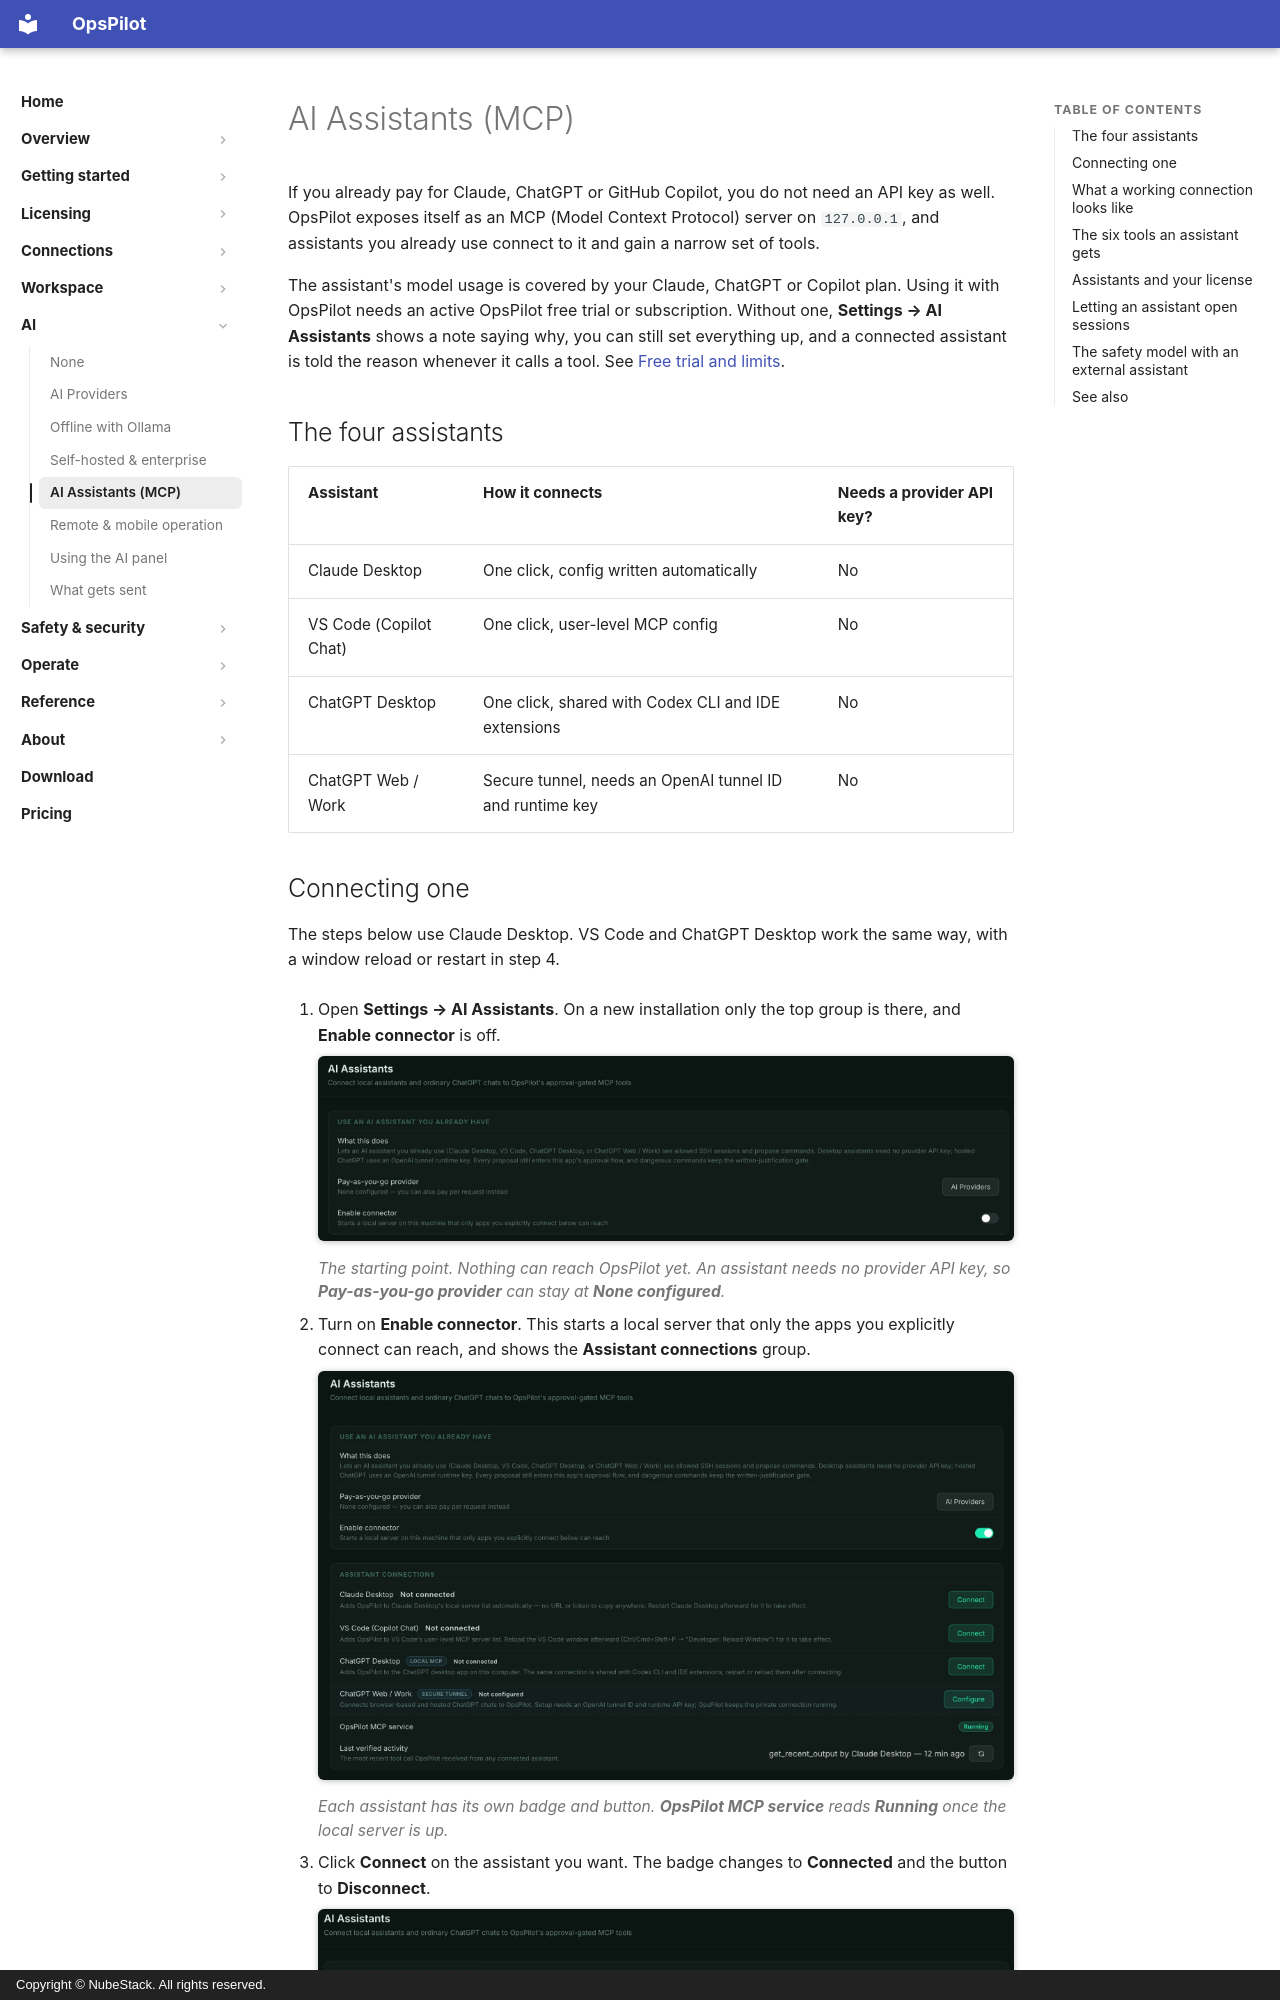

repository: nubestack-cloud/docs-opspilot · page: ai/assistants/index.html · generator: mkdocs · copyright: Copyright © NubeStack. All rights reserved.

# AI Assistants (MCP)

If you already pay for Claude, ChatGPT or GitHub Copilot, you do not need an API
key as well. OpsPilot exposes itself as an MCP (Model Context Protocol) server on
`127.0.0.1`, and assistants you already use connect to it and gain a narrow set
of tools.

The assistant's model usage is covered by your Claude, ChatGPT or Copilot plan. Using
it with OpsPilot needs an active OpsPilot free trial or subscription. Without one,
**Settings → AI Assistants** shows a note saying why, you can still set everything up,
and a connected assistant is told the reason whenever it calls a tool. See
[Free trial and limits](../licensing/trial-and-limits.md).

## The four assistants

| Assistant | How it connects | Needs a provider API key? |
|---|---|---|
| Claude Desktop | One click, config written automatically | No |
| VS Code (Copilot Chat) | One click, user-level MCP config | No |
| ChatGPT Desktop | One click, shared with Codex CLI and IDE extensions | No |
| ChatGPT Web / Work | Secure tunnel, needs an OpenAI tunnel ID and runtime key | No |
